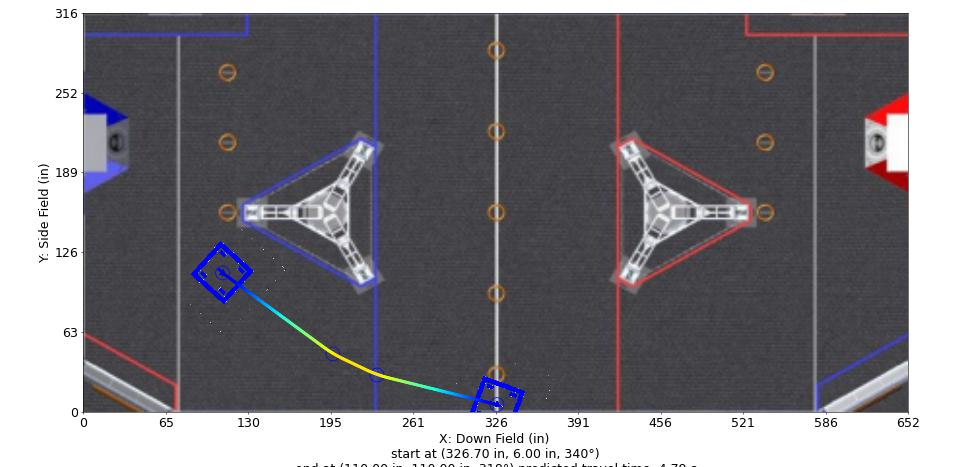

The table this chart was drawn from, first rows:
Distance (in), Time (s), X (in), Y (in), Velocity (in/s), Orientation (deg), Touch, Rotational Velocity (deg/s), Way X (in), Way Y (in), Way Velocity (in/s), Way Orientation (deg), Way Turn Radius (in), Touch this Point
0.0, 0.0, 326.7, 6.0, 12.0, 340.0, 0, 0.0, 326.7, 6.0, 12.0, 340.0, 3.0, 0
1, 0.07967, 325.7, 6.24, 13.1, 339.9, 0, -0.7974, 232.0, 29.39, 120.0, 330.0, 100.0, 0.0
2, 0.1529, 324.8, 6.48, 14.2, 339.8, 0, -1.535, 197.2, 45.98, 120.0, 330.0, 100.0, 0.0
3, 0.2207, 323.8, 6.719, 15.31, 339.7, 0, -2.222, 110.0, 110.0, 12.0, 318.0, 3.0, 0.0
4, 0.2838, 322.8, 6.959, 16.41, 339.6, 0, -2.864, , , , , , 
5, 0.3427, 321.8, 7.199, 17.51, 339.4, 0, -3.466, , , , , , 
6, 0.3981, 320.9, 7.439, 18.61, 339.2, 0, -4.034, , , , , , 
7, 0.4503, 319.9, 7.678, 19.71, 339, 0, -4.572, , , , , , 
8, 0.4996, 318.9, 7.918, 20.82, 338.7, 0, -5.081, , , , , , 
9, 0.5464, 318, 8.158, 21.92, 338.5, 0, -5.566, , , , , , 
10, 0.5909, 317, 8.398, 23.02, 338.3, 0, -6.028, , , , , , 
11, 0.6333, 316, 8.638, 24.12, 338, 0, -6.469, , , , , , 
12, 0.6739, 315.1, 8.877, 25.22, 337.8, 0, -6.891, , , , , , 
13, 0.7127, 314.1, 9.117, 26.33, 337.5, 0, -7.296, , , , , , 
14, 0.7499, 313.1, 9.357, 27.43, 337.2, 0, -7.656, , , , , , 
15, 0.7856, 312.1, 9.597, 28.53, 337, 0, -7.656, , , , , , 
16, 0.82, 311.2, 9.837, 29.63, 336.7, 0, -7.656, , , , , , 
17, 0.8531, 310.2, 10.08, 30.73, 336.5, 0, -7.656, , , , , , 
18, 0.8851, 309.2, 10.32, 31.84, 336.3, 0, -7.656, , , , , , 
19, 0.916, 308.3, 10.56, 32.94, 336, 0, -7.656, , , , , , 
20, 0.9458, 307.3, 10.8, 34.04, 335.8, 0, -7.656, , , , , , 
21, 0.9747, 306.3, 11.04, 35.14, 335.6, 0, -7.656, , , , , , 
22, 1.003, 305.3, 11.28, 36.24, 335.4, 0, -7.656, , , , , , 
23, 1.03, 304.4, 11.52, 37.35, 335.2, 0, -7.656, , , , , , 
24, 1.056, 303.4, 11.75, 38.45, 335, 0, -7.656, , , , , , 
25, 1.082, 302.4, 11.99, 39.55, 334.8, 0, -7.656, , , , , , 
26, 1.107, 301.5, 12.23, 40.65, 334.7, 0, -7.656, , , , , , 
27, 1.131, 300.5, 12.47, 41.76, 334.5, 0, -7.656, , , , , , 
28, 1.155, 299.5, 12.71, 42.86, 334.3, 0, -7.656, , , , , , 
29, 1.178, 298.5, 12.95, 43.96, 334.1, 0, -7.656, , , , , , 
30, 1.2, 297.6, 13.19, 45.06, 334, 0, -7.656, , , , , , 
31, 1.222, 296.6, 13.43, 46.16, 333.8, 0, -7.656, , , , , , 
32, 1.244, 295.6, 13.67, 47.27, 333.7, 0, -7.656, , , , , , 
33, 1.265, 294.7, 13.91, 48.37, 333.5, 0, -7.656, , , , , , 
34, 1.285, 293.7, 14.15, 49.47, 333.4, 0, -7.656, , , , , , 
35, 1.305, 292.7, 14.39, 50.57, 333.2, 0, -7.656, , , , , , 
36, 1.325, 291.8, 14.63, 51.67, 333.1, 0, -7.656, , , , , , 
37, 1.344, 290.8, 14.87, 52.78, 332.9, 0, -7.656, , , , , , 
38, 1.362, 289.8, 15.11, 53.88, 332.8, 0, -7.656, , , , , , 
39, 1.381, 288.8, 15.35, 54.98, 332.7, 0, -7.514, , , , , , 
40, 1.399, 287.9, 15.59, 56.08, 332.5, 0, -7.322, , , , , , 
41, 1.416, 286.9, 15.83, 57.18, 332.4, 0, -7.133, , , , , , 
42, 1.434, 285.9, 16.07, 58.29, 332.3, 0, -6.948, , , , , , 
43, 1.451, 285, 16.31, 59.39, 332.2, 0, -6.767, , , , , , 
44, 1.467, 284, 16.55, 60.49, 332.1, 0, -6.588, , , , , , 
45, 1.484, 283, 16.79, 61.59, 332, 0, -6.413, , , , , , 
46, 1.5, 282, 17.03, 62.69, 331.9, 0, -6.241, , , , , , 
47, 1.516, 281.1, 17.27, 63.8, 331.8, 0, -6.072, , , , , , 
48, 1.531, 280.1, 17.51, 64.9, 331.7, 0, -5.906, , , , , , 
49, 1.547, 279.1, 17.75, 66, 331.6, 0, -5.742, , , , , , 
50, 1.562, 278.2, 17.99, 67.1, 331.5, 0, -5.581, , , , , , 
51, 1.576, 277.2, 18.23, 68.2, 331.5, 0, -5.423, , , , , , 
52, 1.591, 276.2, 18.47, 69.31, 331.4, 0, -5.267, , , , , , 
53, 1.605, 275.2, 18.71, 70.41, 331.3, 0, -5.114, , , , , , 
54, 1.619, 274.3, 18.95, 71.51, 331.2, 0, -4.962, , , , , , 
55, 1.633, 273.3, 19.19, 72.61, 331.2, 0, -4.814, , , , , , 
56, 1.647, 272.3, 19.43, 73.71, 331.1, 0, -4.667, , , , , , 
57, 1.66, 271.4, 19.67, 74.82, 331.1, 0, -4.523, , , , , , 
58, 1.674, 270.4, 19.91, 75.92, 331, 0, -4.38, , , , , , 
59, 1.687, 269.4, 20.15, 77.02, 330.9, 0, -4.24, , , , , , 
... 186 more rows
